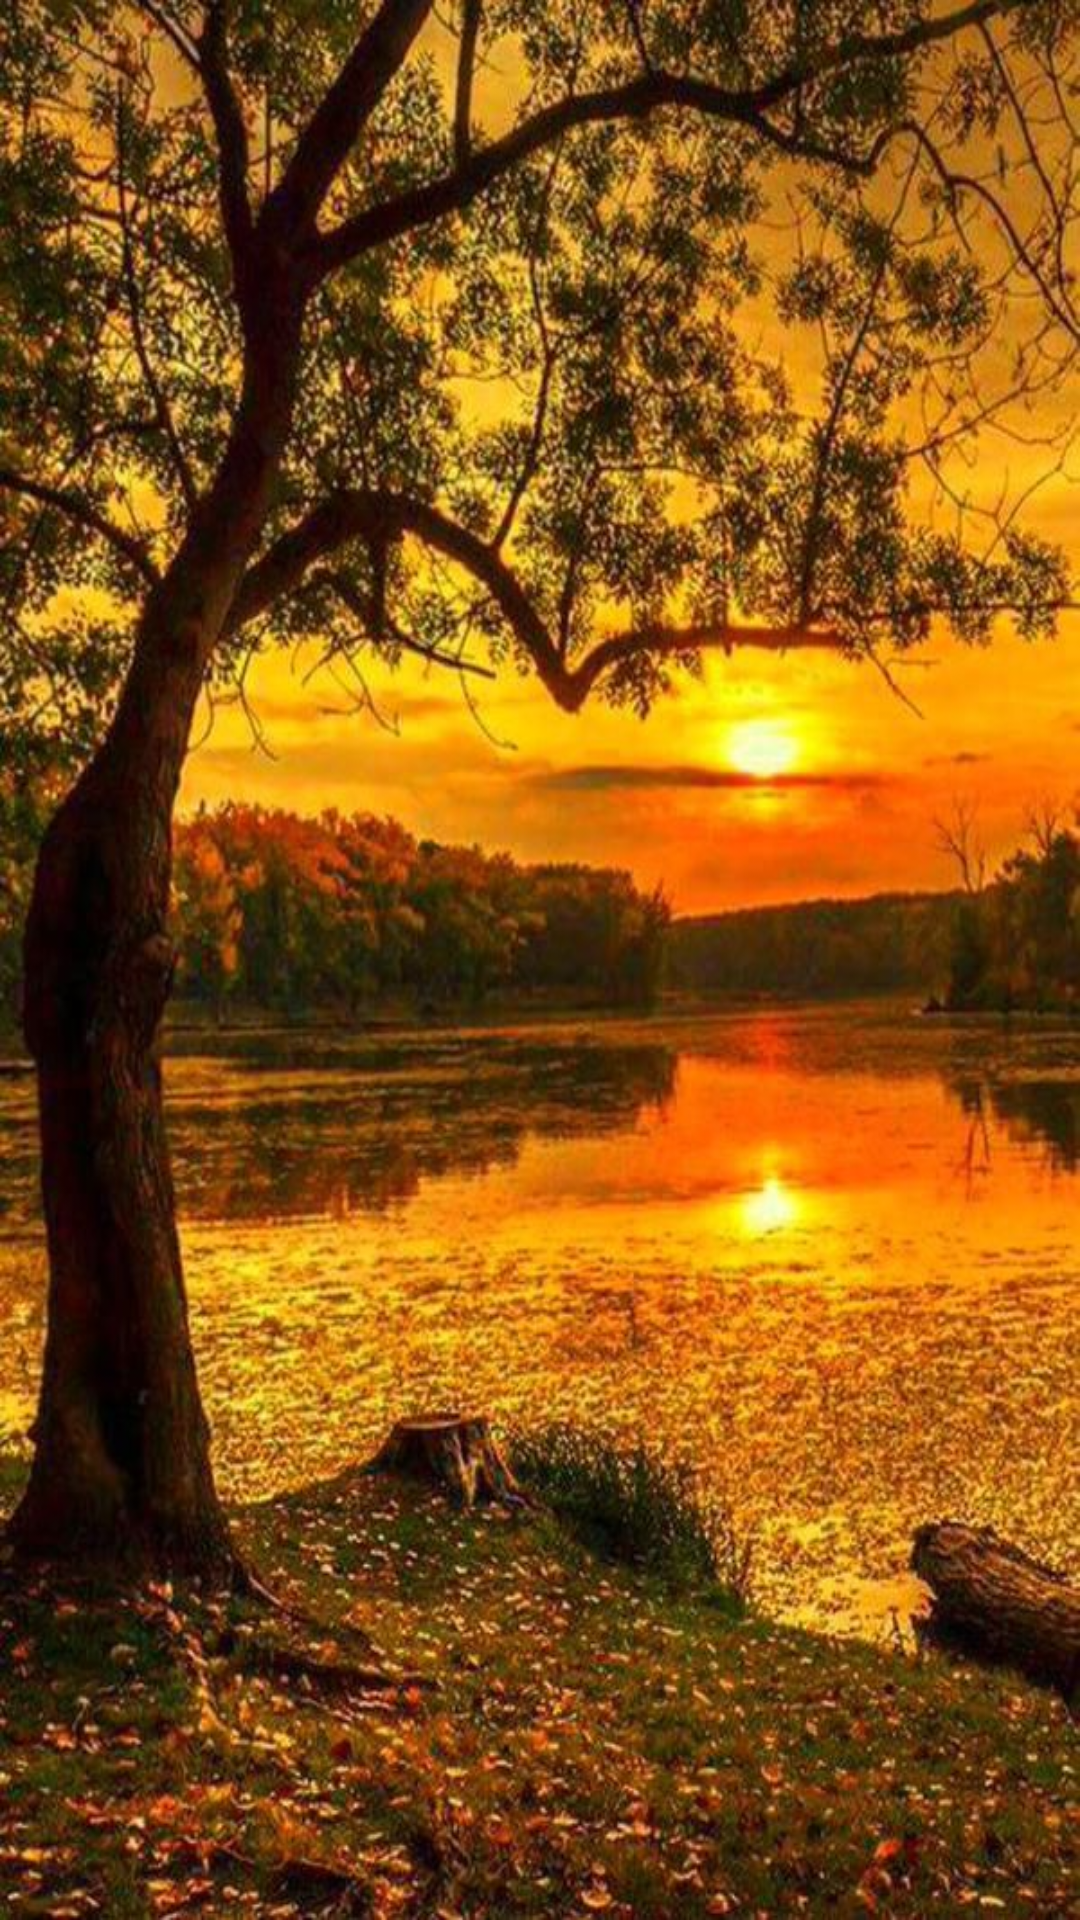

Produce the Android XML layout that renders to this screen, including the resource entries it uses.
<!-- AndroidManifest.xml: application theme Theme.Design.NoActionBar -->
<!-- res/layout/first_fragment_layout.xml -->
<?xml version="1.0" encoding="utf-8"?>
<androidx.constraintlayout.widget.ConstraintLayout xmlns:android="http://schemas.android.com/apk/res/android"
    xmlns:app="http://schemas.android.com/apk/res-auto"
    android:layout_width="match_parent"
    android:layout_height="match_parent">

    <ImageView
        android:id="@+id/firstFragImageView"
        android:layout_width="match_parent"
        android:layout_height="match_parent"
        android:scaleType="fitXY"
        app:layout_constraintBottom_toBottomOf="parent"
        app:layout_constraintEnd_toEndOf="parent"
        app:layout_constraintStart_toStartOf="parent"
        app:layout_constraintTop_toTopOf="parent"
        app:srcCompat="@drawable/b3"
        android:contentDescription="@string/alternative_sunset_view" />
</androidx.constraintlayout.widget.ConstraintLayout>
<!-- resources referenced by this layout -->
<resources>
  <!-- drawable b3: jpg bitmap (drawable, 135736 bytes) -->
  <string name="alternative_sunset_view">Alternative sunset view</string>
</resources>
